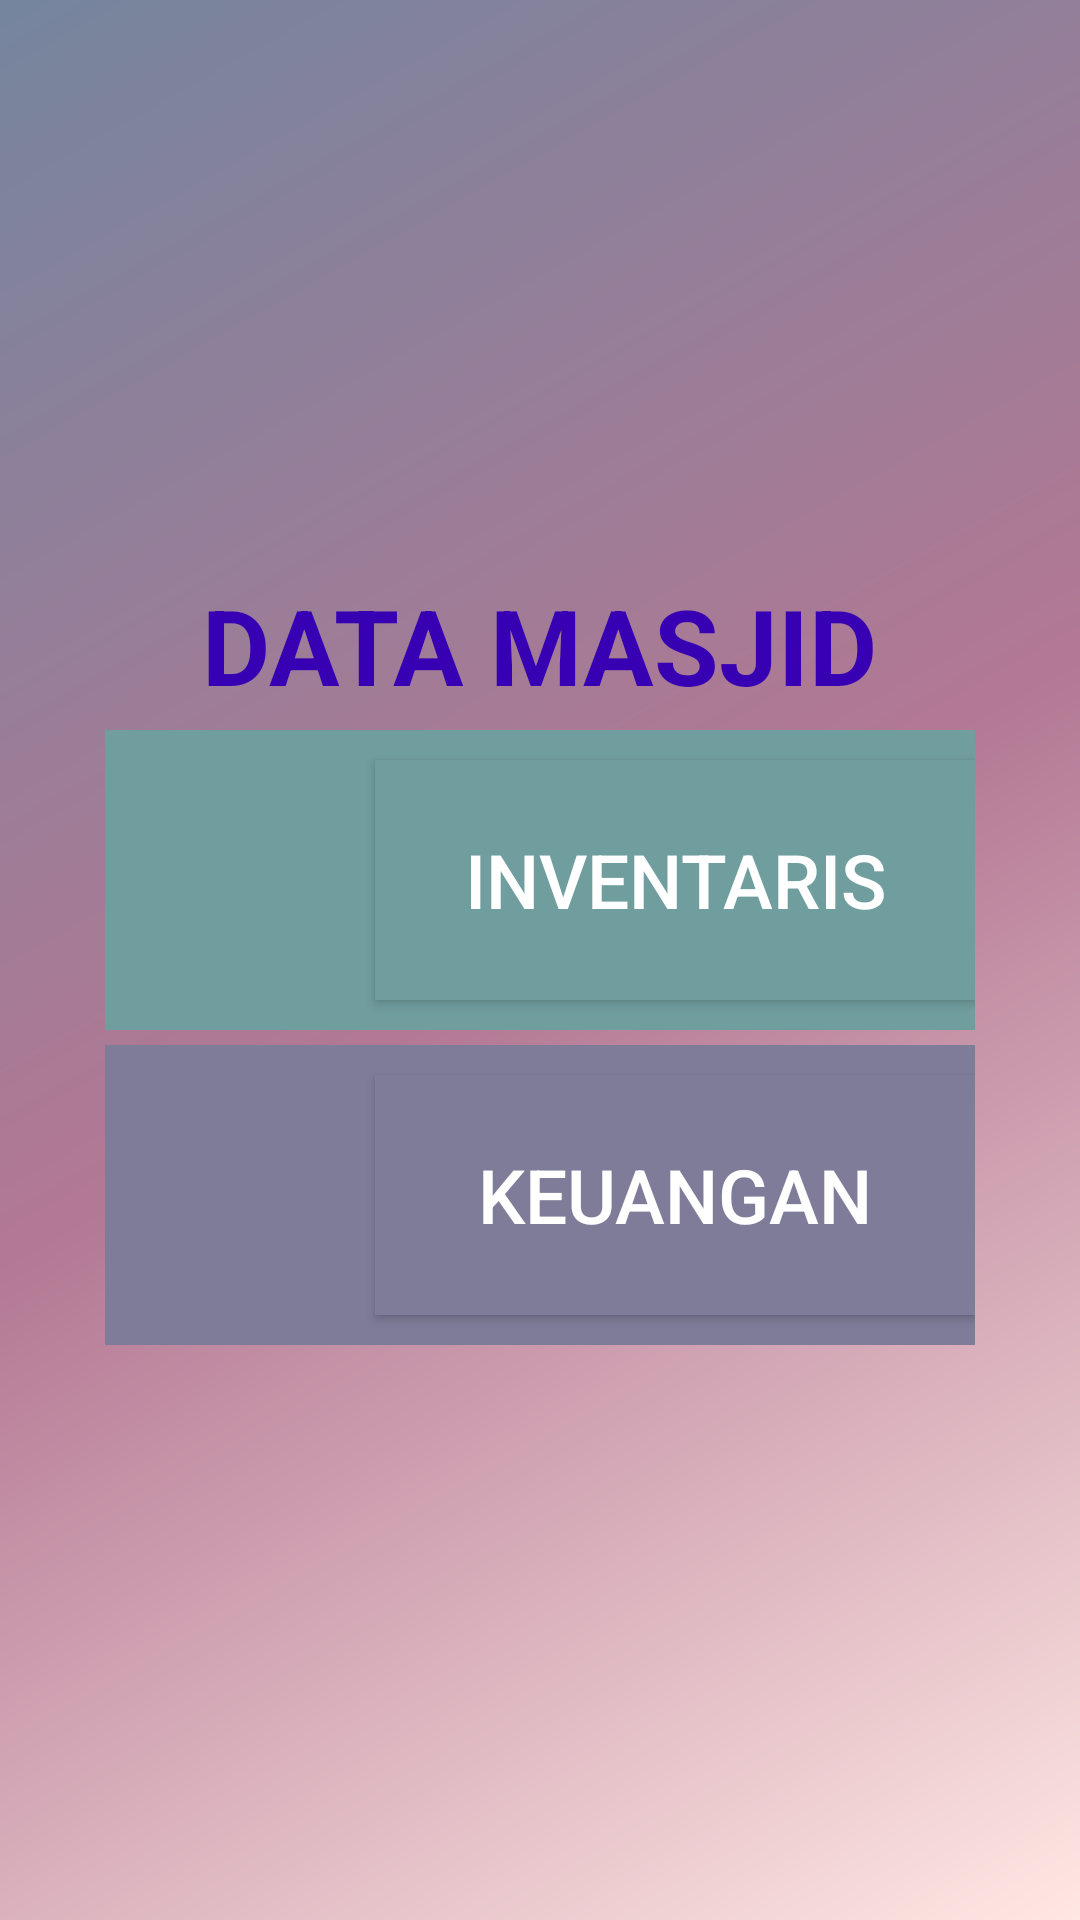

Layout XML and referenced resources for this Android screen:
<!-- AndroidManifest.xml: application theme AppTheme -->
<!-- res/layout/fragment_data.xml -->
<?xml version="1.0" encoding="utf-8"?>
<LinearLayout xmlns:android="http://schemas.android.com/apk/res/android"
    xmlns:tools="http://schemas.android.com/tools"
    android:layout_width="match_parent"
    android:layout_height="match_parent"
    android:orientation="vertical"
    android:background="@drawable/gradientsplash"
    android:gravity="center"
    tools:context=".DataFragment">

    
    <TextView
        android:layout_width="wrap_content"
        android:layout_height="wrap_content"
        android:text="DATA MASJID"
        android:textColor="@color/design_default_color_primary_dark"
        android:textSize="35sp"
        android:theme="@style/CardView.Light"
        android:textStyle="bold"/>

    <LinearLayout
        android:layout_width="wrap_content"
        android:layout_height="100dp"
        android:gravity="center"
        android:orientation="horizontal"
        android:background="#709d9e"
        android:layout_marginTop="5dp">

        <ImageView
            android:layout_width="90dp"
            android:layout_height="80dp"
            android:background="@drawable/styleinventarisbutton"
            android:src="@drawable/ic_store_inventaris"/>

        <Button
            android:id="@+id/inventarisbtn"
            android:layout_width="200dp"
            android:layout_height="80dp"
            android:text="Inventaris"
            android:background="@drawable/styleinventarisbutton"
            android:textSize="25sp"
            android:textColor="#fff"/>

    </LinearLayout>

    <LinearLayout
        android:layout_width="wrap_content"
        android:layout_height="100dp"
        android:gravity="center"
        android:orientation="horizontal"
        android:background="#7e7c99"
        android:layout_marginTop="5dp">

        <ImageView
            android:layout_width="90dp"
            android:layout_height="80dp"
            android:background="@drawable/styleuangbutton"
            android:src="@drawable/ic_account_balance_uang"/>

        <Button
            android:id="@+id/uangbtn"
            android:layout_width="200dp"
            android:layout_height="80dp"
            android:text="Keuangan"
            android:background="@drawable/styleuangbutton"
            android:textSize="25sp"
            android:textColor="#fff"/>

    </LinearLayout>

</LinearLayout>
<!-- resources referenced by this layout -->
<resources>
  <!-- drawable gradientsplash (drawable) -->
  <?xml version="1.0" encoding="utf-8"?>
  <shape xmlns:android="http://schemas.android.com/apk/res/android">
      <gradient
          android:startColor="#75859e"
          android:centerColor="#b37894"
          android:endColor="#ffe7e3"
          android:angle="315"/>
  </shape>
  <!-- drawable styleinventarisbutton (drawable) -->
  <?xml version="1.0" encoding="utf-8"?>
  <shape xmlns:android="http://schemas.android.com/apk/res/android">
  
      <padding
          android:bottom="15dp"
          android:right="15dp"
          android:left="15dp"
          android:top="15dp"/>
  
      <solid android:color="#709d9e"/>
  </shape>
  <!-- drawable styleuangbutton (drawable) -->
  <?xml version="1.0" encoding="utf-8"?>
  <shape xmlns:android="http://schemas.android.com/apk/res/android">
  
      <padding
          android:top="15dp"
          android:left="15dp"
          android:right="15dp"
          android:bottom="15dp"/>
  
      <solid android:color="#7e7c99"/>
  
  </shape>
  <style name="AppTheme" parent="Theme.AppCompat.Light.DarkActionBar">
          
          <item name="colorPrimary">#ab736f</item>
          <item name="colorPrimaryDark">#ab736f</item>
          <item name="colorAccent">@color/colorAccent</item>
      </style>
  <color name="colorAccent">#D81B60</color>
</resources>
